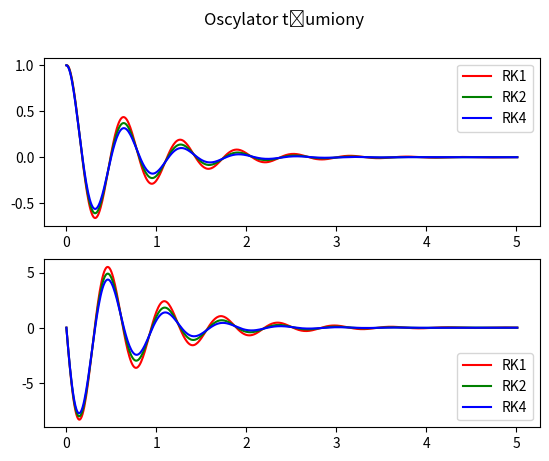

This figure's Python source:
from collections.abc import Callable
from math import log
from math import exp
import matplotlib.pyplot as plt
import numpy as np


def main():
	# task2()
	# task3()
	# task4()
	# task5()
	# task7()
	task8()


def task2():
	# y' + y + e^-x = 0
	# y(0) = 1
	# x = 0..4
	# y(x) = (1-x)e^-x

	# y' = z = -y - e^-x = f
	# y(0) = 1

	dx = 0.01
	x_max = 4
	f = lambda _x, _y: -_y[0] - exp(-_x)
	exact = lambda _x: (1-_x) * exp(-_x)

	# Euler
	plot_data_rk1 = []
	cx, y = 0, 1
	plot_data_rk1.append((cx, y, 0))
	while cx <= x_max:
		[y] = step_rk1([f], cx, [y], dx)
		cx += dx
		plot_data_rk1.append((cx, y, y - exact(cx)))
	plot_data_rk1 = np.array(plot_data_rk1)

	# RK2
	plot_data_rk2 = []
	cx, y = 0, 1
	plot_data_rk2.append((cx, y, 0))
	while cx <= x_max:
		[y] = step_rk2([f], cx, [y], dx)
		cx += dx
		plot_data_rk2.append((cx, y, y - exact(cx)))
	plot_data_rk2 = np.array(plot_data_rk2)

	# RK4
	plot_data_rk4 = []
	cx, y = 0, 1
	plot_data_rk4.append((cx, y, 0))
	while cx <= x_max:
		[y] = step_rk4([f], cx, [y], dx)
		cx += dx
		plot_data_rk4.append((cx, y, y - exact(cx)))
	plot_data_rk4 = np.array(plot_data_rk4)

	plot_data('task2', plot_data_rk1, plot_data_rk2, plot_data_rk4)


def task3():
	# y' + 2x3 - 12x2 + 20x -8.5 = 0
	# y(0) = 1
	# x = 0..4
	# y(x) = −1/2x4 + 4x3 − 10x2 + 8.5x + 1

	# y' = -2x3 + 12x2 -20x + 8.5
	# y(0) = 1

	dx = 0.01
	x_max = 4
	f = lambda _x, _y: -2 * _x ** 3 + 12 * _x ** 2 - 20 * _x + 8.5
	exact = lambda _x: -.5 * _x ** 4 + 4 * _x ** 3 - 10 * _x ** 2 + 8.5 * _x + 1

	# Euler
	plot_data_rk1 = []
	cx, y = 0, 1
	plot_data_rk1.append((cx, y, 0))
	while cx <= x_max:
		[y] = step_rk1([f], cx, [y], dx)
		cx += dx
		plot_data_rk1.append((cx, y, y - exact(cx)))
	plot_data_rk1 = np.array(plot_data_rk1)

	# RK2
	plot_data_rk2 = []
	cx, y = 0, 1
	plot_data_rk2.append((cx, y, 0))
	while cx <= x_max:
		[y] = step_rk2([f], cx, [y], dx)
		cx += dx
		plot_data_rk2.append((cx, y, y - exact(cx)))
	plot_data_rk2 = np.array(plot_data_rk2)

	# RK4
	plot_data_rk4 = []
	cx, y = 0, 1
	plot_data_rk4.append((cx, y, 0))
	while cx <= x_max:
		[y] = step_rk4([f], cx, [y], dx)
		cx += dx
		plot_data_rk4.append((cx, y, y - exact(cx)))
	plot_data_rk4 = np.array(plot_data_rk4)

	plot_data('task3', plot_data_rk1, plot_data_rk2, plot_data_rk4)


def task4():
	t0 = 0.0 # s
	T0 = 550.0 # K
	tt = 60.0 # s
	dt = 1.0 # s
	k = 0.0245 # -
	Tr = 300.0 # K
	f = lambda _t, _T: -k * (_T[0] - Tr)

	# Euler
	ct, cT = t0, T0
	while ct <= tt:
		[cT] = step_rk1([f], ct, [cT], dt)
		ct += dt
	print(f"[RK1] Final temperature: {cT}K")

	# RK2
	ct, cT = t0, T0
	while ct <= tt:
		[cT] = step_rk2([f], ct, [cT], dt)
		ct += dt
	print(f"[RK2] Final temperature: {cT}K")

	# RK4
	ct, cT = t0, T0
	while ct <= tt:
		[cT] = step_rk4([f], ct, [cT], dt)
		ct += dt
	print(f"[RK4] Final temperature: {cT}K")


def task5():
	m0 = 541000.0 # kg
	t0 = 0.0 # s
	s0 = 0.0 # m
	w = 2770.0 # m/s
	tt = 40.0 # s
	dt = 1.0 # s
	df = 1260.0 # kg
	f = lambda _t, _s: w * log(m0/m)

	# Euler
	t, m, s = t0, m0, s0
	while t <= tt:
		[s] = step_rk1([f], t, [s], dt)
		m -= df * dt
		t += dt
	print(f"[RK1] Final height: {s}m")

	# RK2
	t, m, s = t0, m0, s0
	while t <= tt:
		[s] = step_rk2([f], t, [s], dt)
		m -= df * dt
		t += dt
	print(f"[RK2] Final height: {s}m")

	# RK4
	t, m, s = t0, m0, s0
	while t <= tt:
		[s] = step_rk4([f], t, [s], dt)
		m -= df * dt
		t += dt
	print(f"[RK4] Final height: {s}m")


def task7():
	n = 0
	w = 0.5 # omega
	dt = 0.01
	tt = 3
	f1 = lambda x, y: y[0]
	f2 = lambda x, y: y[0] * w ** 2 * x ** 2 - 2 * y[0] * w * (n + 0.5)

	# Euler
	plot_data_rk1 = []
	ct, y1, y2 = 0, 1, 0
	plot_data_rk1.append((ct, y1, y2))
	while ct <= tt:
		y1, y2 = step_rk1([f1, f2], ct, [y1, y2], dt)
		ct += dt
		plot_data_rk1.append((ct, y1, y2))
	plot_data_rk1 = np.array(plot_data_rk1)

	# RK2
	plot_data_rk2 = []
	ct, y1, y2 = 0, 1, 0
	plot_data_rk2.append((ct, y1, y2))
	while ct <= tt:
		y1, y2 = step_rk2([f1, f2], ct, [y1, y2], dt)
		ct += dt
		plot_data_rk2.append((ct, y1, y2))
	plot_data_rk2 = np.array(plot_data_rk2)

	# RK4
	plot_data_rk4 = []
	ct, y1, y2 = 0, 1, 0
	plot_data_rk4.append((ct, y1, y2))
	while ct <= tt:
		y1, y2 = step_rk4([f1, f2], ct, [y1, y2], dt)
		ct += dt
		plot_data_rk4.append((ct, y1, y2))
	plot_data_rk4 = np.array(plot_data_rk4)

	plot_data('shrodinger', plot_data_rk1, plot_data_rk2, plot_data_rk4)


def task8():
	# d^2x/dt^2 + 2b dx/dt + w^2 x = 0
	# dx/dt = v = f1
	# dv/dt = -2b v - w^2 x = f2
	# x(0) = 1
	# v(0) = 0

	# Constant data
	b, w = 1.8, 10  # beta, omega
	dt = 0.01  # delta time
	tt = 5  # total time
	f1 = lambda t, y: y[1]
	f2 = lambda t, y: -2 * b * y[1] - w ** 2 * y[0]

	# Euler
	plot_data_rk1 = []
	ct, x, v = 0, 1, 0
	plot_data_rk1.append((ct, x, v))
	while ct <= tt:
		x, v = step_rk1([f1, f2], ct, [x, v], dt)
		ct += dt
		plot_data_rk1.append((ct, x, v))
	plot_data_rk1 = np.array(plot_data_rk1)

	# RK2
	plot_data_rk2 = []
	ct, x, v = 0, 1, 0
	plot_data_rk2.append((ct, x, v))
	while ct <= tt:
		x, v = step_rk2([f1, f2], ct, [x, v], dt)
		ct += dt
		plot_data_rk2.append((ct, x, v))
	plot_data_rk2 = np.array(plot_data_rk2)

	# RK4
	plot_data_rk4 = []
	ct, x, v = 0, 1, 0
	plot_data_rk4.append((ct, x, v))
	while ct <= tt:
		x, v = step_rk4([f1, f2], ct, [x, v], dt)
		ct += dt
		plot_data_rk4.append((ct, x, v))
	plot_data_rk4 = np.array(plot_data_rk4)

	plot_data('Oscylator tłumiony', plot_data_rk1, plot_data_rk2, plot_data_rk4)


def plot_data(title, data_rk1, data_rk2, data_rk4):
	fig, axs = plt.subplots(2)
	fig.suptitle(title)

	axs[0].plot(data_rk1[:, 0], data_rk1[:, 1], label="RK1", color="red")
	axs[0].plot(data_rk2[:, 0], data_rk2[:, 1], label="RK2", color="green")
	axs[0].plot(data_rk4[:, 0], data_rk4[:, 1], label="RK4", color="blue")
	axs[0].legend()

	axs[1].plot(data_rk1[:, 0], data_rk1[:, 2], label="RK1", color="red")
	axs[1].plot(data_rk2[:, 0], data_rk2[:, 2], label="RK2", color="green")
	axs[1].plot(data_rk4[:, 0], data_rk4[:, 2], label="RK4", color="blue")
	axs[1].legend()

	plt.show()


def step_rk1(f: list[Callable], x: float, y: list[float], h: float) -> list[float]:
	k1 = []
	for i in range(len(y)):
		k1.append(h * f[i](x, y))
	for i in range(len(y)):
		y[i] += k1[i]
	return y


def step_rk2(f: list[Callable], x: float, y: list[float], h: float) -> list[float]:
	k1, k2 = [], []
	for i in range(len(y)):
		k1.append(h * f[i](x, y))
	for i in range(len(y)):
		k2.append(h * f[i](x + h / 2, [z + k1[j] / 2 for j, z in enumerate(y)]))
	for i in range(len(y)):
		y[i] += (k1[i] + k2[i]) / 2
	return y


def step_rk4(f: list[Callable], x: float, y: list[float], h: float) -> list[float]:
	k1, k2, k3, k4 = [], [], [], []
	for i in range(len(y)):
		k1.append(h * f[i](x, y))
	for i in range(len(y)):
		k2.append(h * f[i](x + h / 2, [z + k1[j] / 2 for j, z in enumerate(y)]))
	for i in range(len(y)):
		k3.append(h * f[i](x + h / 2, [z + k2[j] / 2 for j, z in enumerate(y)]))
	for i in range(len(y)):
		k4.append(h * f[i](x + h, [z + k3[j] for j, z in enumerate(y)]))
	for i in range(len(y)):
		y[i] += (k1[i] + 2 * k2[i] + 2 * k3[i] + k4[i]) / 6
	return y


if __name__ == "__main__":
	main()
